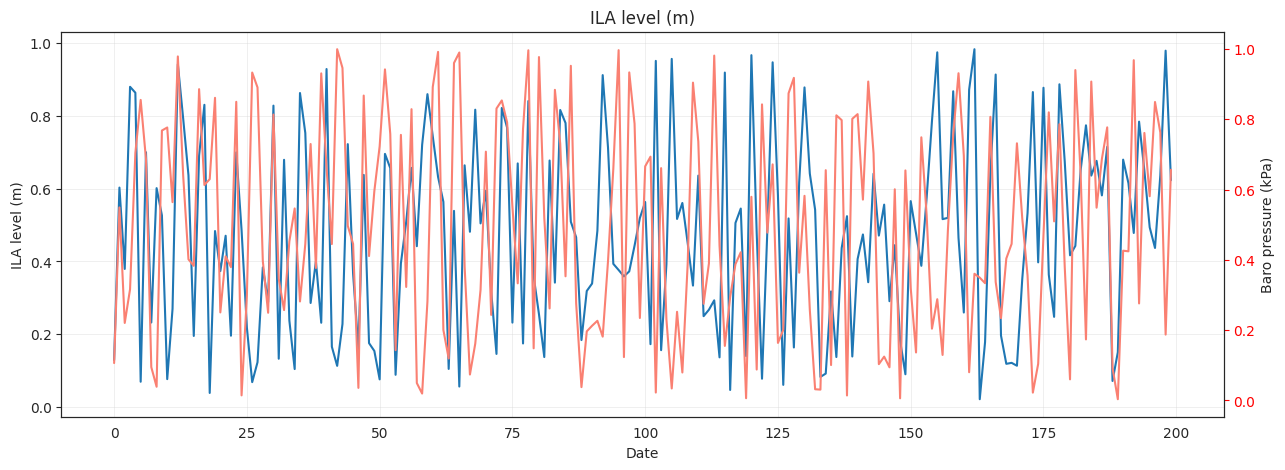

Recreate this plot in Python.
'''
This library is including multiple functions for compensation
1. graphy : draw graph for the data
2. comp : compensation function for the loggers using baro
3. baro_crawler : crawling baro data from the purdue airport station
4. baro_cali : calibrate baro values(pressure) of the field, using one from purdue airport station
'''


def graphy(title, xtitle, xlist, y1title, y1list, y2title, y2list):
    '''
    this script is making graph for the processed data from main.py
    users should make sure that list variable should contain 'only' float format numbers not string
    if you are using this function as part of compensator, you don't need to worry about
    title : title for the graph, should be string
    x : variable x (x axis, usually timeseries)
    y1 : variable y1 (left side), this will be the graph title
    y2 : variable y2 (right side, barometer)
    title : title of each axis
    list : list of the variable
    '''

    import pandas as pd
    import seaborn as sns
    import matplotlib.pyplot as plt
    from datetime import datetime
    
    # styling the graph
    sns.set_style('white')
    plt.rcParams['figure.figsize'] = 15,5
    plt.grid(color='lightgrey',linewidth=0.5,axis='both',alpha=0.5)

    # setting data 1 (y1)
    dfy1 = pd.DataFrame({xtitle: xlist,
                        y1title: y1list,
                    })
    # setting data 2 (y2)
    dfy2 = pd.DataFrame({xtitle: xlist,
                        y2title: y2list,
                    })
    
    # sub setting for the graph
    ax1 = plt.subplot() # plotting two set of graph
    ax2 = ax1.twinx() # make two y-axis graph
    ax2.tick_params(axis='y', colors='red') # for 2nd y-axis
    sns.lineplot(data=dfy1, x=xtitle, y=y1title, ax=ax1).set(title = y1title)
    sns.lineplot(data=dfy2, x=xtitle, y=y2title, color='salmon',ax=ax2)
    now = datetime.now() # to make filename
    plt.savefig(now.strftime('%Y-%m-%d')+'_'+y1title+'.png') # saving figure
    plt.show() # show graph


def comp():
    print('this is function [comp]')


import numpy as np
title = 'test'
xtitle = 'Date'
xlist = [i for i in range(200)]
y1title = 'ILA level (m)'
y1list = np.random.rand(200)
y2title = 'Baro pressure (kPa)'
y2list = np.random.rand(200)

graphy(title, xtitle, xlist, y1title, y1list, y2title, y2list)